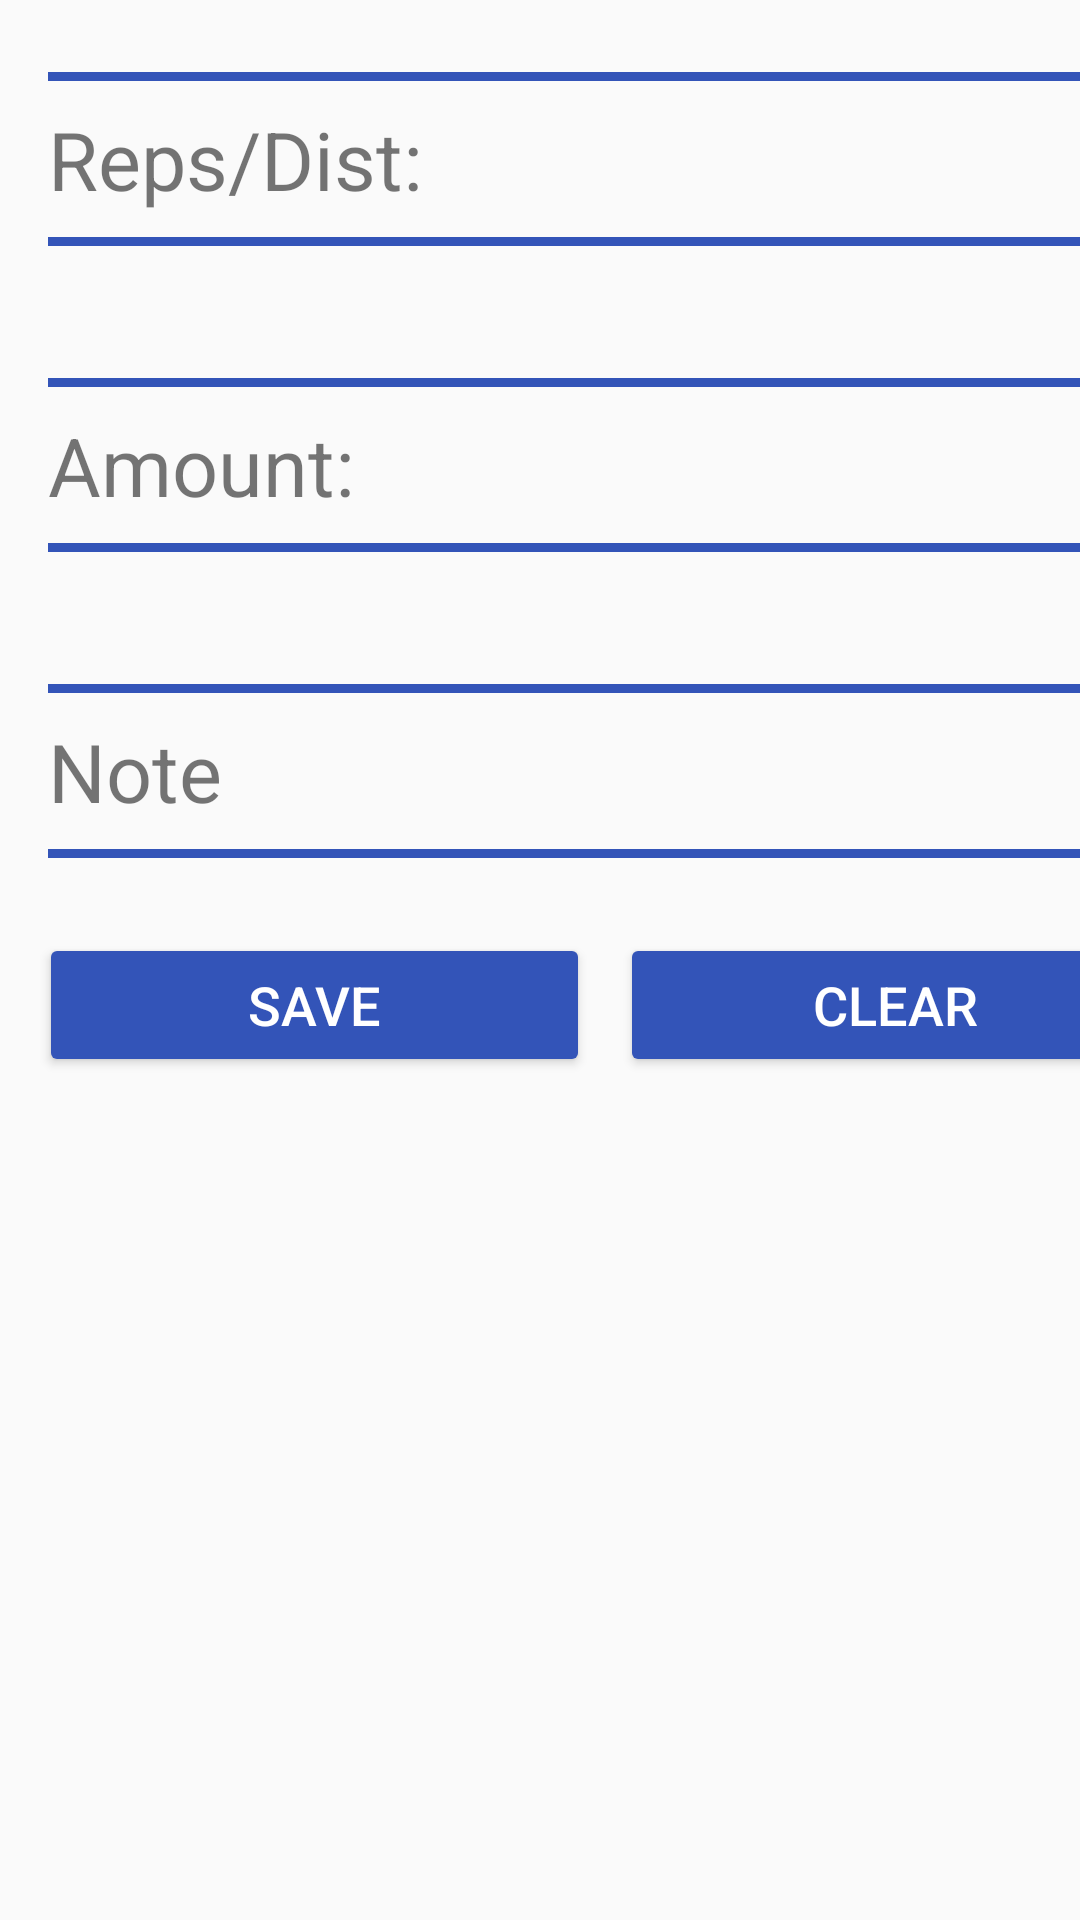

This screen was rendered from an Android layout file. Write that file and the resources it references.
<!-- AndroidManifest.xml: application theme AppTheme -->
<!-- res/layout/fragment_track_tab.xml -->
<?xml version="1.0" encoding="utf-8"?>
<LinearLayout xmlns:app="http://schemas.android.com/apk/res-auto"
    xmlns:android="http://schemas.android.com/apk/res/android"
    xmlns:tools="http://schemas.android.com/tools"
    android:layout_height="match_parent"
    android:layout_width="match_parent">


<android.support.constraint.ConstraintLayout
    android:id="@+id/saveSetConstraintLayout"
    android:layout_width="match_parent"
    android:layout_height="match_parent"
    >


    <View
        android:id="@+id/divider11"
        android:layout_width="350dp"
        android:layout_height="3dp"
        android:layout_marginStart="@dimen/divider_margin"
        android:layout_marginTop="@dimen/new_set_margin_top"
        android:background="@color/colorActionBar"
        app:layout_constraintStart_toStartOf="parent"
        app:layout_constraintTop_toTopOf="parent" />

    <LinearLayout
        android:id="@+id/unitsAmountLayout"
        android:layout_width="wrap_content"
        android:layout_height="wrap_content"
        android:layout_marginStart="@dimen/divider_margin"
        android:orientation="horizontal"
        app:layout_constraintStart_toStartOf="parent"
        app:layout_constraintTop_toBottomOf="@+id/divider11">

        <TextView
            android:id="@+id/unitsTextView"
            android:layout_width="wrap_content"
            android:layout_height="52dp"
            android:text="@string/field_units"
            android:textSize="@dimen/textview_text_size" />

        <EditText
            android:id="@+id/unitsAmountEditText"
            android:layout_width="164dp"
            android:layout_height="52dp"
            android:layout_marginLeft="@dimen/edit_text_set_margin"
            android:background="@android:color/transparent"
            android:ems="10"
            android:inputType="number|numberDecimal"
            android:textSize="@dimen/textview_text_size" />
    </LinearLayout>

    <View
        android:id="@+id/divider12"
        android:layout_width="350dp"
        android:layout_height="3dp"
        android:layout_marginStart="@dimen/divider_margin"
        android:background="@color/colorActionBar"
        app:layout_constraintStart_toStartOf="parent"
        app:layout_constraintTop_toBottomOf="@+id/unitsAmountLayout" />

    <View
        android:id="@+id/divider13"
        android:layout_width="350dp"
        android:layout_height="3dp"
        android:layout_marginStart="@dimen/divider_margin"
        android:layout_marginTop="44dp"
        android:background="@color/colorActionBar"
        app:layout_constraintStart_toStartOf="parent"
        app:layout_constraintTop_toBottomOf="@+id/divider12" />


    <LinearLayout
        android:id="@+id/amountLayout"
        android:layout_width="wrap_content"
        android:layout_height="wrap_content"
        android:layout_marginStart="@dimen/divider_margin"
        android:orientation="horizontal"
        app:layout_constraintStart_toStartOf="parent"
        app:layout_constraintTop_toBottomOf="@+id/divider13">

        <TextView
            android:id="@+id/amountTextView"
            android:layout_width="wrap_content"
            android:layout_height="52dp"
            android:text="Amount:"
            android:textAlignment="textEnd"
            android:textSize="@dimen/textview_text_size" />

        <EditText
            android:id="@+id/amountEditText"
            android:layout_width="164dp"
            android:layout_height="52dp"
            android:layout_marginLeft="@dimen/edit_text_set_margin"
            android:background="@android:color/transparent"
            android:ems="10"
            android:inputType="number|numberDecimal"
            android:textSize="@dimen/textview_text_size" />

    </LinearLayout>

    <View
        android:id="@+id/divider14"
        android:layout_width="350dp"
        android:layout_height="3dp"
        android:layout_marginStart="@dimen/divider_margin"
        android:background="@color/colorActionBar"
        app:layout_constraintStart_toStartOf="parent"
        app:layout_constraintTop_toBottomOf="@+id/amountLayout" />

    <View
        android:id="@+id/divider15"
        android:layout_width="350dp"
        android:layout_height="3dp"
        android:layout_marginStart="@dimen/divider_margin"
        android:layout_marginTop="44dp"
        android:background="@color/colorActionBar"
        app:layout_constraintStart_toStartOf="parent"
        app:layout_constraintTop_toBottomOf="@+id/divider14" />

    <LinearLayout
        android:id="@+id/linearLayoutNotes"
        android:layout_width="wrap_content"
        android:layout_height="wrap_content"
        android:layout_marginStart="@dimen/divider_margin"
        android:orientation="horizontal"
        app:layout_constraintStart_toStartOf="parent"
        app:layout_constraintTop_toBottomOf="@+id/divider15">

        <TextView
            android:id="@+id/notesTextView"
            android:layout_width="wrap_content"
            android:layout_height="52dp"
            android:layout_weight="1"
            android:maxLines="1"
            android:text="@string/item_notes"
            android:textSize="@dimen/textview_text_size" />

        <EditText
            android:id="@+id/notesEditText"
            android:layout_width="wrap_content"
            android:layout_height="52dp"
            android:layout_marginLeft="@dimen/edit_text_set_margin"
            android:layout_weight="1"
            android:background="@android:color/transparent"
            android:ems="10"
            android:inputType="textPersonName"
            android:maxLength="20"
            android:textSize="@dimen/textview_text_size" />

    </LinearLayout>

    <View
        android:id="@+id/divider16"
        android:layout_width="350dp"
        android:layout_height="3dp"
        android:layout_marginStart="@dimen/divider_margin"
        android:background="@color/colorActionBar"
        app:layout_constraintStart_toStartOf="parent"
        app:layout_constraintTop_toBottomOf="@+id/linearLayoutNotes" />

    <LinearLayout
        android:id="@+id/setButtonslatout"
        android:layout_width="387dp"
        android:layout_height="wrap_content"
        android:layout_marginStart="8dp"
        android:layout_marginTop="20dp"
        android:orientation="horizontal"
        app:layout_constraintStart_toStartOf="parent"
        app:layout_constraintTop_toBottomOf="@+id/divider16">

        <Button
            android:id="@+id/buttonSaveSet"
            android:layout_width="match_parent"
            android:layout_height="wrap_content"
            android:layout_gravity="center"
            android:layout_margin="5dp"
            android:layout_weight="1"
            android:backgroundTint="@color/colorActionBar"
            android:text="@string/item_save"
            android:textColor="@android:color/background_light" />

        <Button
            android:id="@+id/buttonClearSet"
            android:layout_width="match_parent"
            android:layout_height="wrap_content"
            android:layout_gravity="center"
            android:layout_margin="5dp"
            android:layout_weight="1"
            android:backgroundTint="@color/colorActionBar"
            android:text="@string/item_clear"
            android:textColor="@android:color/background_light" />

    </LinearLayout>

    <LinearLayout
        android:id="@+id/layoutTimeFields"
        android:layout_width="365dp"
        android:layout_height="52dp"
        android:layout_marginStart="@dimen/divider_margin"
        android:layout_marginTop="8dp"
        android:orientation="horizontal"
        android:visibility="invisible"
        app:layout_constraintStart_toStartOf="parent"
        app:layout_constraintTop_toBottomOf="@+id/setButtonslatout">

        <TextView
            android:id="@+id/textViewTime1"
            android:layout_width="wrap_content"
            android:layout_height="match_parent"
            android:layout_weight="1"
            android:text="@string/item_time"
            android:textSize="@dimen/textview_text_size" />

        <EditText
            android:id="@+id/editTextHH"
            android:layout_width="40dp"
            android:layout_height="match_parent"
            android:layout_weight="1"
            android:ems="10"

            android:inputType="numberDecimal"
            android:maxLength="2"
            android:textSize="@dimen/textview_text_size" />

        <TextView
            android:id="@+id/textView3"
            android:layout_width="32dp"
            android:layout_height="match_parent"
            android:layout_weight="1"
            android:text="@string/field_hh" />

        <EditText
            android:id="@+id/editTextMM"
            android:layout_width="40dp"
            android:layout_height="match_parent"
            android:layout_weight="1"
            android:ems="10"
            android:inputType="numberDecimal"
            android:maxLength="2"
            android:textSize="@dimen/textview_text_size" />

        <TextView
            android:id="@+id/textView"
            android:layout_width="wrap_content"
            android:layout_height="match_parent"
            android:layout_weight="1"
            android:text="@string/field_mm" />

        <EditText
            android:id="@+id/editTextSS"
            android:layout_width="40dp"
            android:layout_height="wrap_content"
            android:layout_weight="1"
            android:ems="10"
            android:inputType="numberDecimal"
            android:maxLength="2"
            android:textSize="@dimen/textview_text_size" />

        <TextView
            android:id="@+id/textView4"
            android:layout_width="wrap_content"
            android:layout_height="match_parent"
            android:layout_weight="1"
            android:text="@string/field_ss" />

    </LinearLayout>

    <ListView
        android:id="@+id/exerciseSeteListView"
        android:layout_width="409dp"
        android:layout_height="176dp"
        android:layout_marginTop="8dp"
        app:layout_constraintStart_toStartOf="parent"
        app:layout_constraintTop_toBottomOf="@+id/setButtonslatout"
        tools:layout_editor_absoluteX="1dp" />

</android.support.constraint.ConstraintLayout>

</LinearLayout>
<!-- resources referenced by this layout -->
<resources>
  <color name="colorActionBar">#3354B8</color>
  <dimen name="divider_margin">16dp</dimen>
  <dimen name="edit_text_set_margin">3dp</dimen>
  <dimen name="new_set_margin_top">24dp</dimen>
  <dimen name="textview_text_size">27sp</dimen>
  <string name="field_hh" translatable="false">hh</string>
  <string name="field_mm" translatable="false">mm</string>
  <string name="field_ss" translatable="false">ss</string>
  <string name="field_units" translatable="false">Reps/Dist:</string>
  <string name="item_clear" translatable="false">Clear</string>
  <string name="item_notes" translatable="false">Notes:\u0020</string>
  <string name="item_save" translatable="false">Save</string>
  <string name="item_time" translatable="false">Time:</string>
  <style name="AppTheme" parent="Theme.AppCompat.Light.DarkActionBar">
          
          <item name="colorPrimary">@color/colorActionBar</item>
          <item name="colorPrimaryDark">@color/colorActionBar</item>
          <item name="colorAccent">@color/colorAccent</item>
          <item name="android:textSize">18sp</item>
          <item name="android:actionMenuTextAppearance">@style/SaveExTextAppearance</item>
          <item name="android:actionBarStyle">@style/ActionBarStyle</item>
          --&gt;
      </style>
  <color name="colorAccent">#D81B60</color>
  <style name="SaveExTextAppearance" parent="android:TextAppearance.Holo.Widget.ActionBar.Menu">
          <item name="android:textAllCaps">false</item>
      </style>
  <style name="ActionBarStyle" parent="@android:style/Widget.Holo.Light.ActionBar">
          <item name="android:titleTextStyle">@style/TitleTextStyle</item>
      </style>
  <style name="TitleTextStyle">
          <item name="android:textSize">42sp</item>
      </style>
</resources>
